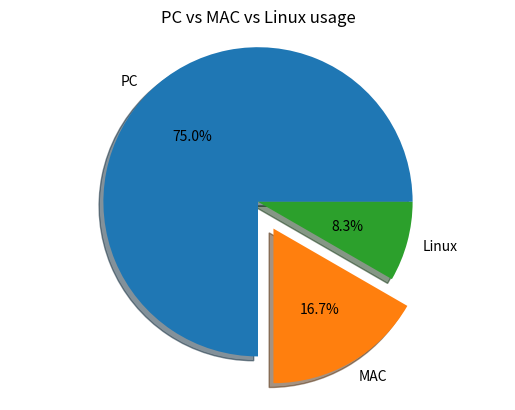

This chart was generated by the following Python code:
from matplotlib import pyplot

# 1. Prepare data
machine_counts = [18, 4, 2]

# 2. Prepare labels
machine_names = ["PC", "MAC", "Linux"]

# 3. Draw pie
pyplot.pie(machine_counts, labels=machine_names, autopct="%.1f%%", shadow=True, explode=[0, 0.2, 0])
pyplot.title("PC vs MAC vs Linux usage")
pyplot.axis("equal")

# 4. Show
pyplot.show()